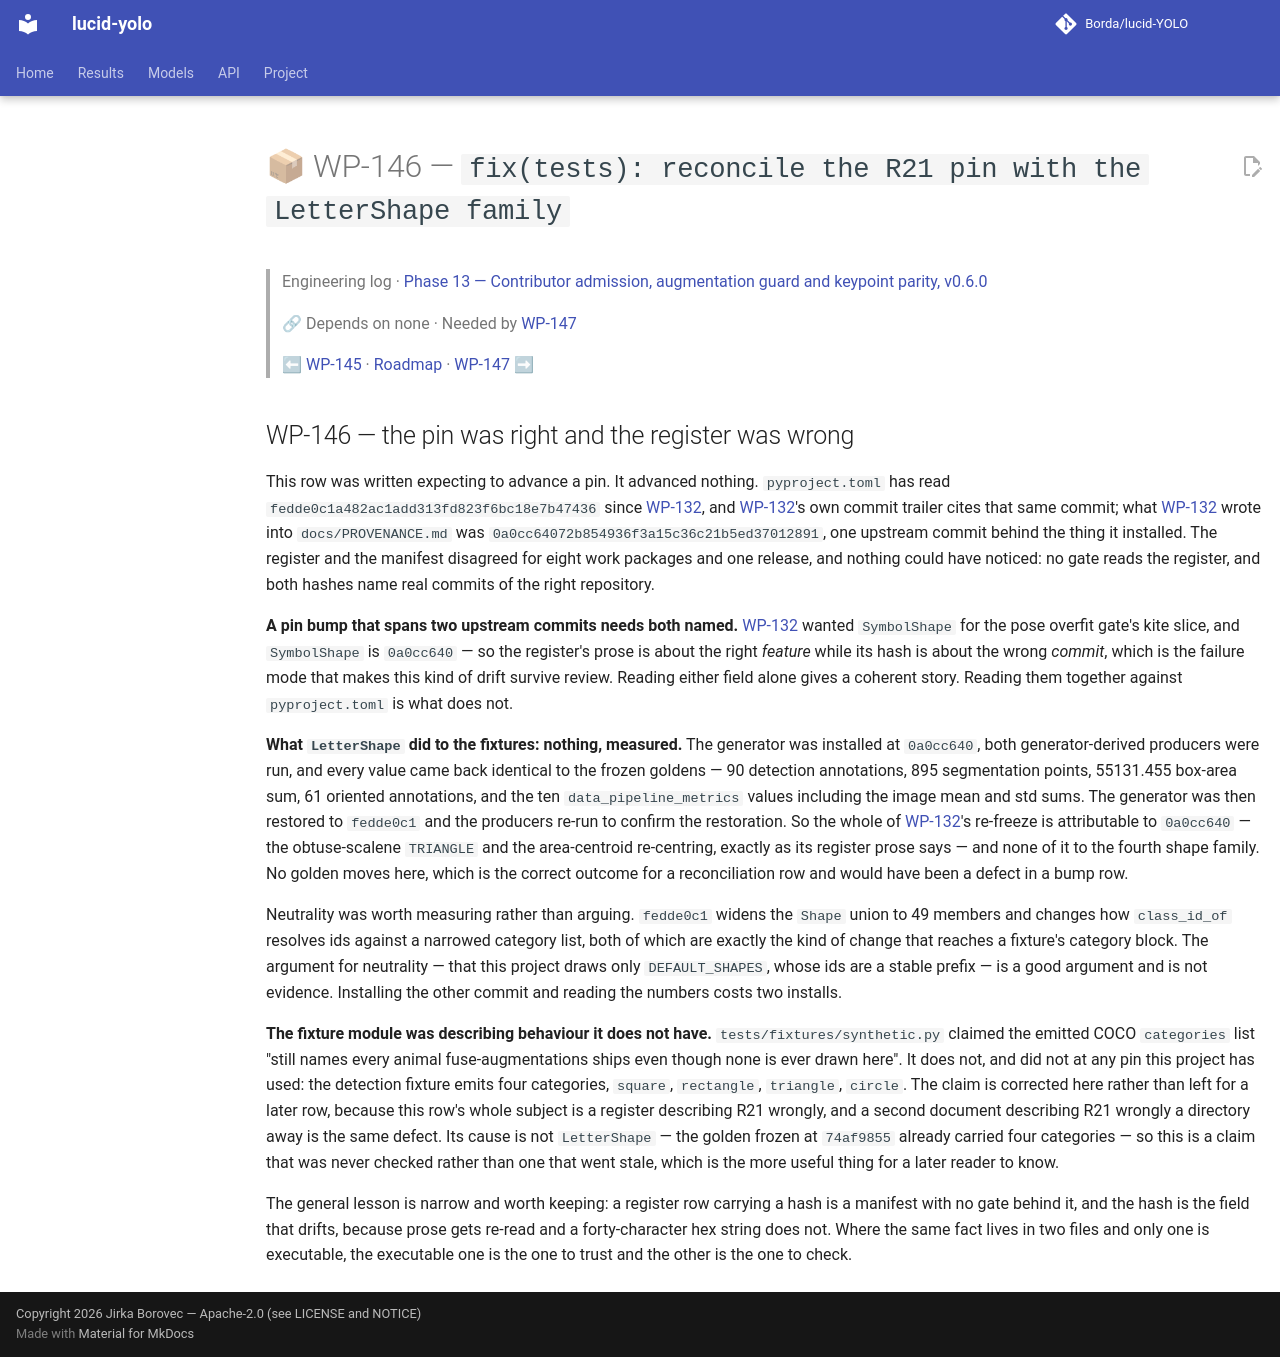

repository: Borda/lucid-YOLO · page: work_packages/wp-146/index.html · generator: mkdocs

# 📦 WP-146 — `fix(tests): reconcile the R21 pin with the LetterShape family`

> Engineering log · [Phase 13 — Contributor admission, augmentation guard and keypoint parity, v0.6.0](../engineering/phase-13-contributor-admission.md)
>
> 🔗 Depends on none · Needed by [WP-147](../work_packages/wp-147.md)
>
> ⬅ [WP-145](../work_packages/wp-145.md) · [Roadmap](../ROADMAP.md) · [WP-147](../work_packages/wp-147.md) ➡

<!-- --8<-- [start:engineering] -->

## WP-146 — the pin was right and the register was wrong

<a id="wp-146"></a>

This row was written expecting to advance a pin. It advanced nothing. `pyproject.toml` has read `fedde0c1a482ac1add313fd823f6bc18e7b47436` since [WP-132](../work_packages/wp-132.md), and [WP-132](../work_packages/wp-132.md)'s own commit trailer cites that same commit; what [WP-132](../work_packages/wp-132.md) wrote into `docs/PROVENANCE.md` was `0a0cc64072b854936f3a15c36c21b5ed37012891`, one upstream commit behind the thing it installed. The register and the manifest disagreed for eight work packages and one release, and nothing could have noticed: no gate reads the register, and both hashes name real commits of the right repository.

**A pin bump that spans two upstream commits needs both named.** [WP-132](../work_packages/wp-132.md) wanted `SymbolShape` for the pose overfit gate's kite slice, and `SymbolShape` is `0a0cc640` — so the register's prose is about the right *feature* while its hash is about the wrong *commit*, which is the failure mode that makes this kind of drift survive review. Reading either field alone gives a coherent story. Reading them together against `pyproject.toml` is what does not.

**What `LetterShape` did to the fixtures: nothing, measured.** The generator was installed at `0a0cc640`, both generator-derived producers were run, and every value came back identical to the frozen goldens — 90 detection annotations, 895 segmentation points, 55131.455 box-area sum, 61 oriented annotations, and the ten `data_pipeline_metrics` values including the image mean and std sums. The generator was then restored to `fedde0c1` and the producers re-run to confirm the restoration. So the whole of [WP-132](../work_packages/wp-132.md)'s re-freeze is attributable to `0a0cc640` — the obtuse-scalene `TRIANGLE` and the area-centroid re-centring, exactly as its register prose says — and none of it to the fourth shape family. No golden moves here, which is the correct outcome for a reconciliation row and would have been a defect in a bump row.

Neutrality was worth measuring rather than arguing. `fedde0c1` widens the `Shape` union to 49 members and changes how `class_id_of` resolves ids against a narrowed category list, both of which are exactly the kind of change that reaches a fixture's category block. The argument for neutrality — that this project draws only `DEFAULT_SHAPES`, whose ids are a stable prefix — is a good argument and is not evidence. Installing the other commit and reading the numbers costs two installs.

**The fixture module was describing behaviour it does not have.** `tests/fixtures/synthetic.py` claimed the emitted COCO `categories` list "still names every animal fuse-augmentations ships even though none is ever drawn here". It does not, and did not at any pin this project has used: the detection fixture emits four categories, `square`, `rectangle`, `triangle`, `circle`. The claim is corrected here rather than left for a later row, because this row's whole subject is a register describing R21 wrongly, and a second document describing R21 wrongly a directory away is the same defect. Its cause is not `LetterShape` — the golden frozen at `74af9855` already carried four categories — so this is a claim that was never checked rather than one that went stale, which is the more useful thing for a later reader to know.

The general lesson is narrow and worth keeping: a register row carrying a hash is a manifest with no gate behind it, and the hash is the field that drifts, because prose gets re-read and a forty-character hex string does not. Where the same fact lives in two files and only one is executable, the executable one is the one to trust and the other is the one to check.

<!-- --8<-- [end:engineering] -->
